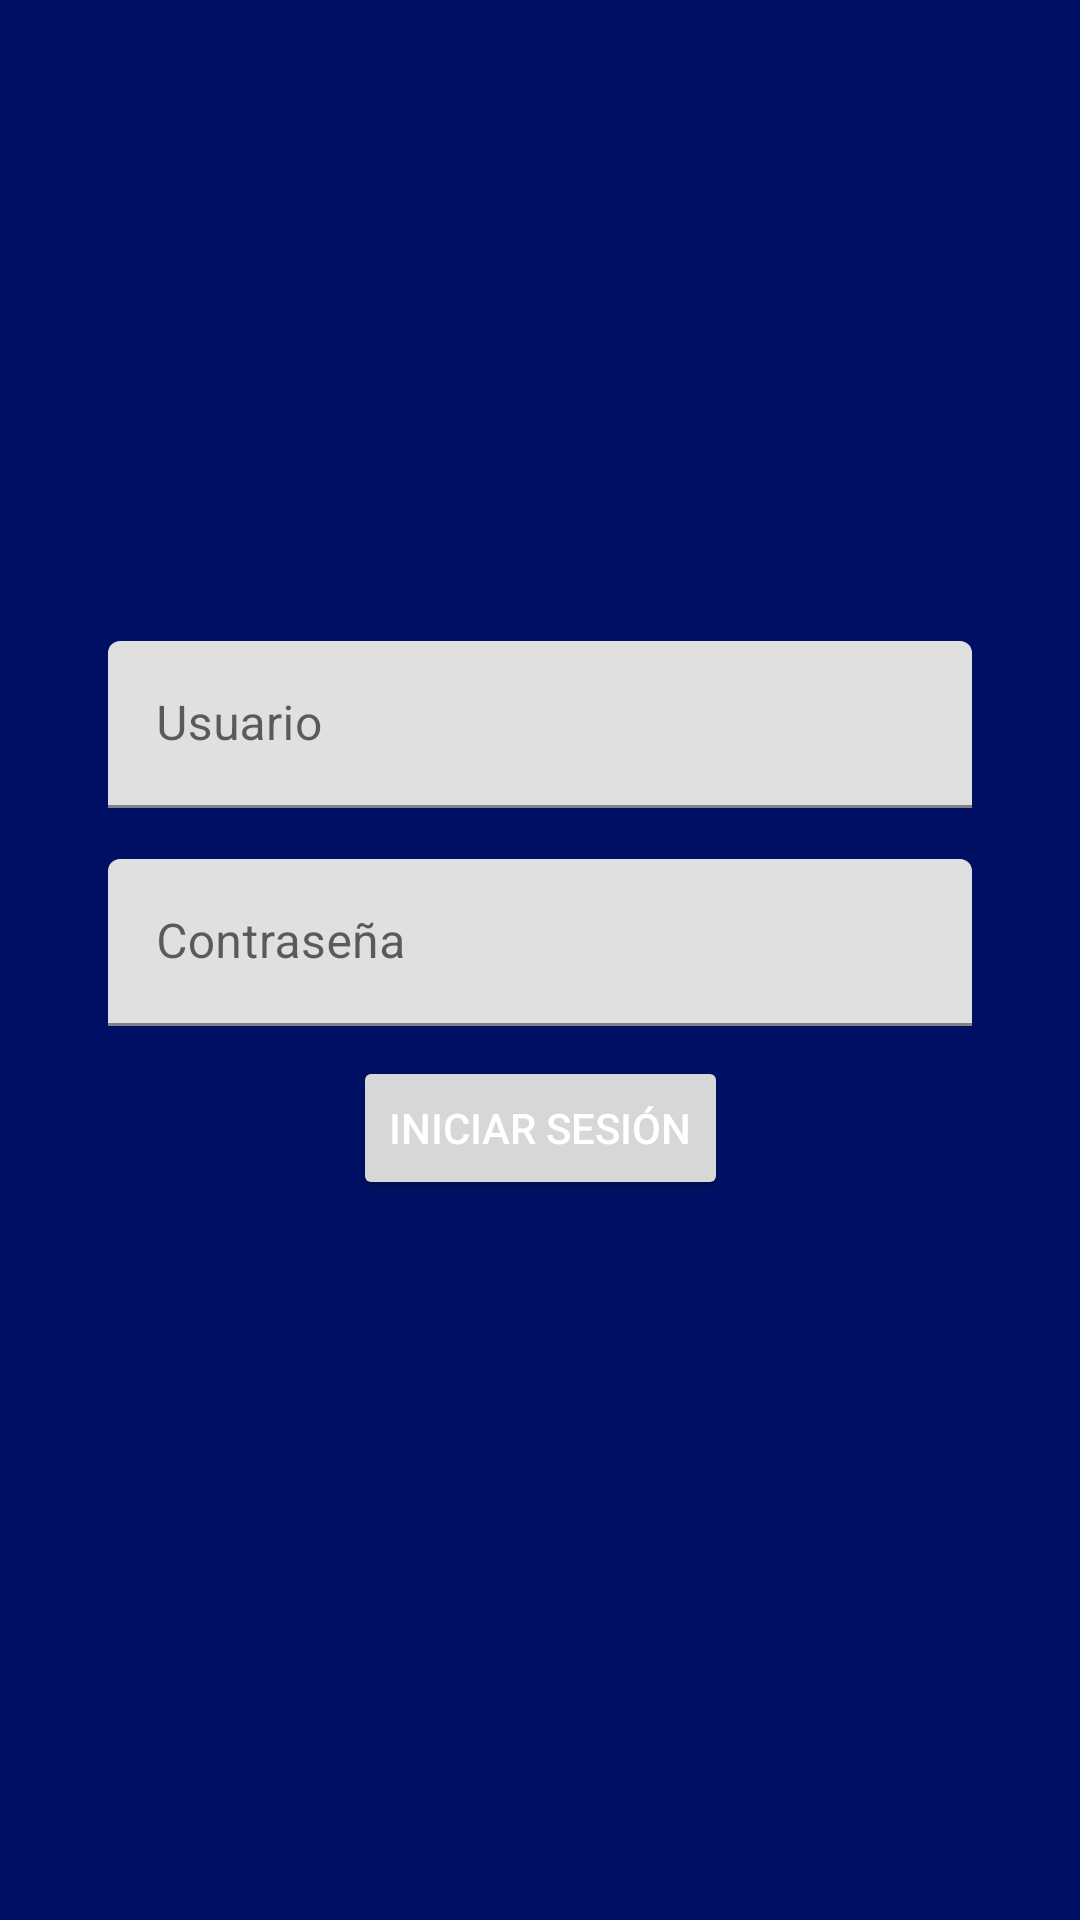

This screen was rendered from an Android layout file. Write that file and the resources it references.
<!-- AndroidManifest.xml: application theme Theme.CinepolisAPI -->
<!-- res/layout/activity_main.xml -->
<?xml version="1.0" encoding="utf-8"?>
<androidx.constraintlayout.widget.ConstraintLayout xmlns:android="http://schemas.android.com/apk/res/android"
    xmlns:app="http://schemas.android.com/apk/res-auto"
    xmlns:tools="http://schemas.android.com/tools"
    android:layout_width="match_parent"
    android:layout_height="match_parent"
    tools:context=".MainActivity">

    <androidx.constraintlayout.widget.Guideline
        android:id="@+id/gd_hbottom"
        android:layout_width="wrap_content"
        android:layout_height="wrap_content"
        app:layout_constraintGuide_percent="0.55"
        android:orientation="horizontal"
        />

    <androidx.constraintlayout.widget.Guideline
        android:id="@+id/gd_vleft"
        android:layout_width="wrap_content"
        android:layout_height="wrap_content"
        app:layout_constraintGuide_percent="0.1"
        android:orientation="vertical"/>

    <androidx.constraintlayout.widget.Guideline
        android:id="@+id/gd_vrigth"
        android:layout_width="wrap_content"
        android:layout_height="wrap_content"
        app:layout_constraintGuide_percent="0.9"
        android:orientation="vertical"/>


    <com.google.android.material.textfield.TextInputLayout
        android:id="@+id/et_email"
        android:layout_width="0dp"
        android:layout_height="wrap_content"
        android:hint="@string/email"
        app:layout_constraintStart_toEndOf="@id/gd_vleft"
        app:layout_constraintEnd_toStartOf="@id/gd_vrigth"
        app:layout_constraintBottom_toTopOf="@id/et_password"
        android:layout_marginBottom="17dp"
        >

        <com.google.android.material.textfield.TextInputEditText
            android:layout_width="match_parent"
            android:layout_height="wrap_content"
            />

    </com.google.android.material.textfield.TextInputLayout>

    <com.google.android.material.textfield.TextInputLayout
        android:id="@+id/et_password"
        android:layout_width="0dp"
        android:layout_height="wrap_content"
        android:hint="@string/password"
        app:layout_constraintStart_toEndOf="@id/gd_vleft"
        app:layout_constraintEnd_toStartOf="@id/gd_vrigth"
        app:layout_constraintBottom_toTopOf="@id/btn_login"
        android:layout_marginBottom="10dp"
        >

        <com.google.android.material.textfield.TextInputEditText
            android:layout_width="match_parent"
            android:layout_height="wrap_content"
            />

    </com.google.android.material.textfield.TextInputLayout>


    <Button
        android:id="@+id/btn_login"
        android:layout_width="wrap_content"
        android:layout_height="wrap_content"
        android:text="@string/login"
        app:layout_constraintTop_toBottomOf="@id/gd_hbottom"
        app:layout_constraintEnd_toEndOf="parent"
        app:layout_constraintStart_toStartOf="parent"
        />

</androidx.constraintlayout.widget.ConstraintLayout>
<!-- resources referenced by this layout -->
<resources>
  <string name="email">Usuario</string>
  <string name="login">Iniciar sesión</string>
  <string name="password">Contraseña</string>
  <style name="Theme.CinepolisAPI" parent="Theme.MaterialComponents.DayNight.NoActionBar">
          
          <item name="colorPrimary">@color/white</item>
          <item name="colorPrimaryVariant">@color/white</item>
          <item name="colorOnPrimary">@color/blue_ligth</item>
          
          <item name="colorSecondary">@color/teal_200</item>
          <item name="colorSecondaryVariant">@color/teal_700</item>
          <item name="colorOnSecondary">@color/blue_primary</item>
          
          <item name="android:statusBarColor" tools:targetApi="l">@color/blue_primary</item>
          
          <item name="android:textColor">@color/white</item>
          <item name="android:background">@drawable/bg_blue_dark</item>
  
      </style>
  <color name="white">#FFFFFFFF</color>
  <color name="blue_ligth">#5f5fc4</color>
  <color name="teal_200">#FF03DAC5</color>
  <color name="teal_700">#FF018786</color>
  <color name="blue_primary">#283593</color>
  <!-- drawable bg_blue_dark (drawable) -->
  <?xml version="1.0" encoding="utf-8"?>
  <selector xmlns:android="http://schemas.android.com/apk/res/android">
      <item>
          <shape android:shape="rectangle">
              <solid android:color="@color/blue_dark" />
          </shape>
      </item>
  </selector>
  <color name="blue_dark">#001064</color>
</resources>
